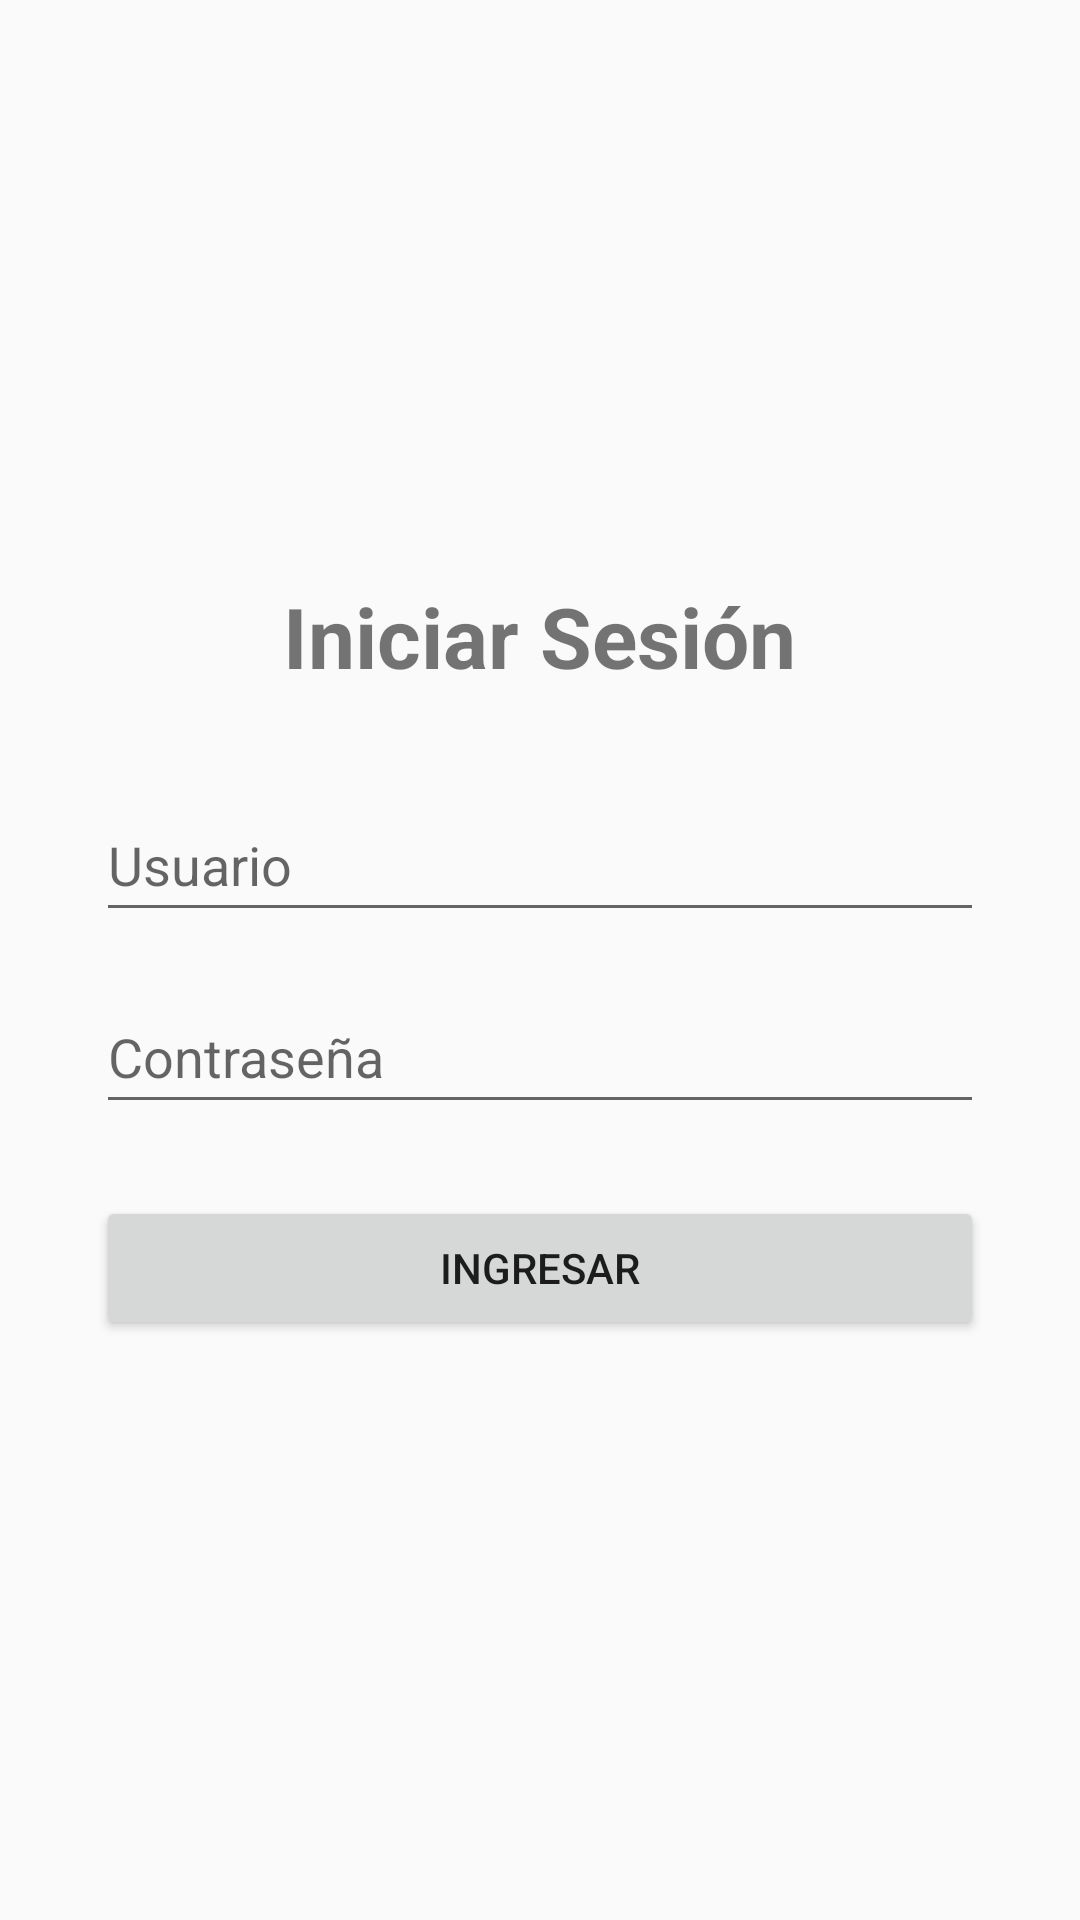

Write the Android layout XML for this screen, with the resource values it uses.
<!-- AndroidManifest.xml: application theme Theme.AppCompat.Light.NoActionBar -->
<!-- res/layout/activity_login.xml -->
<?xml version="1.0" encoding="utf-8"?>
<LinearLayout xmlns:android="http://schemas.android.com/apk/res/android"
    android:layout_width="match_parent"
    android:layout_height="match_parent"
    android:orientation="vertical"
    android:gravity="center"
    android:padding="32dp">

    <TextView
        android:layout_width="wrap_content"
        android:layout_height="wrap_content"
        android:text="@string/login_title"
        android:textSize="28sp"
        android:textStyle="bold"
        android:layout_marginBottom="32dp"/>

    <EditText
        android:id="@+id/etUsuario"
        android:layout_width="match_parent"
        android:layout_height="wrap_content"
        android:minHeight="48dp"
        android:hint="@string/hint_usuario"
        android:inputType="textPersonName"
        android:autofillHints="username"
        android:layout_marginBottom="16dp"/>

    <EditText
        android:id="@+id/etContrasena"
        android:layout_width="match_parent"
        android:layout_height="wrap_content"
        android:minHeight="48dp"
        android:hint="@string/hint_contrasena"
        android:inputType="textPassword"
        android:autofillHints="password"
        android:layout_marginBottom="24dp"/>

    <Button
        android:id="@+id/btnIngresar"
        android:layout_width="match_parent"
        android:layout_height="wrap_content"
        android:text="@string/btn_ingresar" />

</LinearLayout>
<!-- resources referenced by this layout -->
<resources>
  <string name="btn_ingresar">INGRESAR</string>
  <string name="hint_contrasena">Contraseña</string>
  <string name="hint_usuario">Usuario</string>
  <string name="login_title">Iniciar Sesión</string>
</resources>
